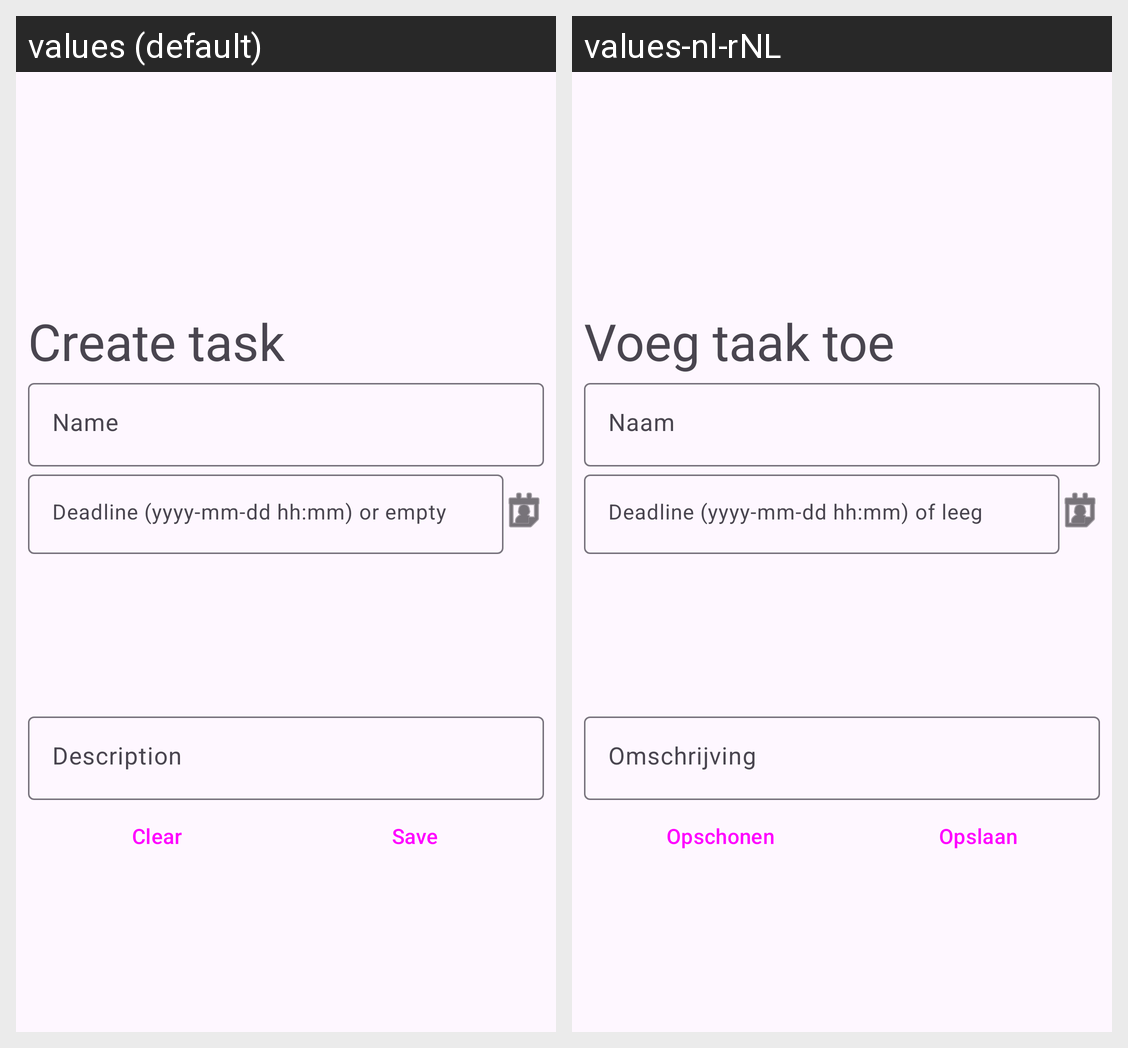

Strings drawn on this Android screen and how each of the app's shown locales translates them:
Android screen res/layout/activity_add_edit_task.xml rendered under 2 locales, left to right: values (default), values-nl-rNL. Device: Nexus 5 (rendered at 1080×1920; each locale shown at half size, 540×960, under a caption strip naming it); theme Theme.Today.
Strings drawn on this screen, with the default value and each locale's value (text and hints the layout hard-codes, and strings that could not be matched under every locale, appear in the picture but are not listed):

add_edit_title_pt
  values: Create task
  values-nl-rNL: Voeg taak toe

edit_name_ti_text
  values: Name
  values-nl-rNL: Naam

add_edit_deadline_dt
  values: Deadline (yyyy-mm-dd hh:mm) or empty
  values-nl-rNL: Deadline (yyyy-mm-dd hh:mm) of leeg

add_edit_description_et
  values: Description
  values-nl-rNL: Omschrijving

add_edit_clear_btn_id
  values: Clear
  values-nl-rNL: Opschonen

add_edit_save_btn_id
  values: Save
  values-nl-rNL: Opslaan
